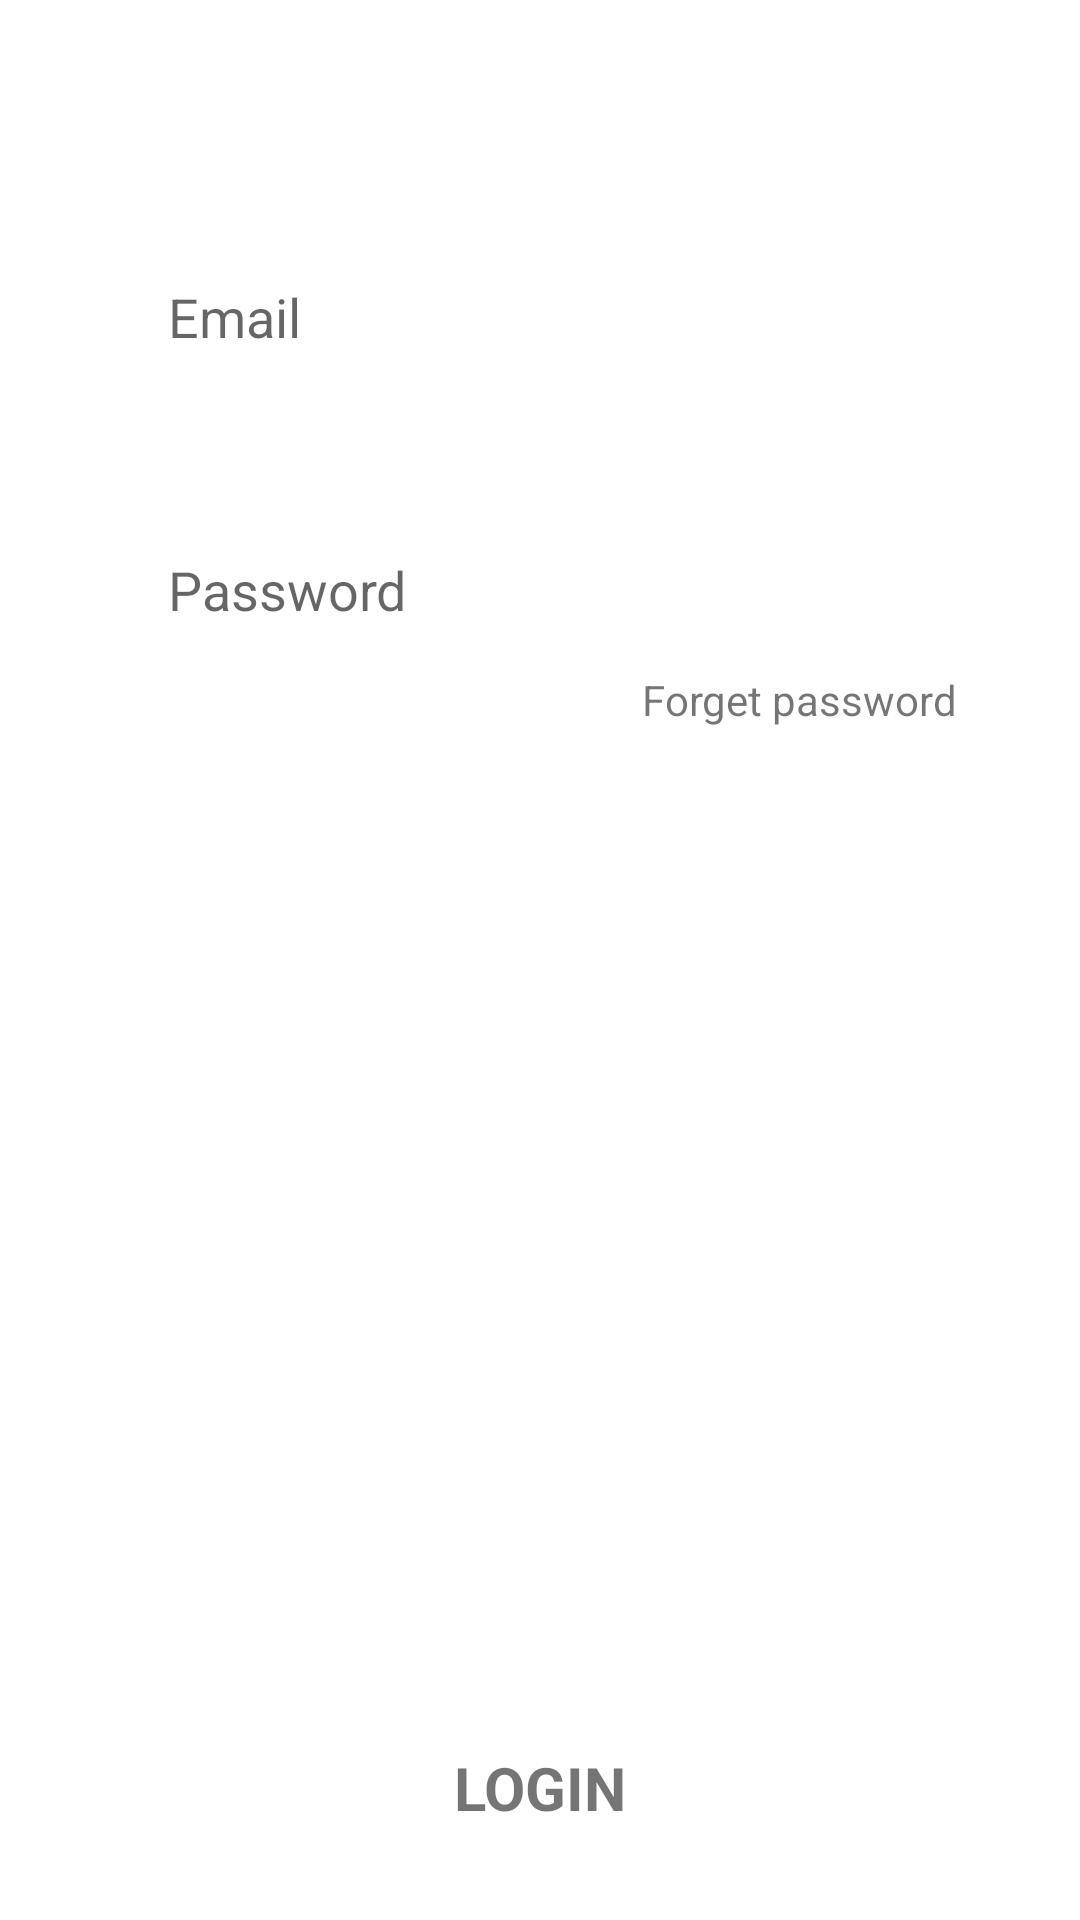

This screen was rendered from an Android layout file. Write that file and the resources it references.
<!-- AndroidManifest.xml: application theme Theme.MyFoodApplication -->
<!-- res/layout/login_tab_fragment.xml -->
<?xml version="1.0" encoding="utf-8"?>
<androidx.constraintlayout.widget.ConstraintLayout xmlns:android="http://schemas.android.com/apk/res/android"
    xmlns:app="http://schemas.android.com/apk/res-auto"
    xmlns:tools="http://schemas.android.com/tools"
    android:layout_width="match_parent"
    android:layout_height="match_parent"
    tools:context=".Activity.login_tab_fragment">

    <androidx.constraintlayout.widget.ConstraintLayout
        android:id="@+id/s"
        android:layout_width="match_parent"
        android:layout_height="60dp"
        android:layout_marginStart="32dp"
        android:layout_marginEnd="32dp"
        android:background="@drawable/button_bg"
        app:layout_constraintBottom_toBottomOf="parent"
        app:layout_constraintEnd_toEndOf="parent"
        app:layout_constraintStart_toStartOf="parent"
        app:layout_constraintTop_toBottomOf="@+id/p"
        app:layout_constraintVertical_bias="0.96">

        <TextView
            android:id="@+id/login"
            android:layout_width="wrap_content"
            android:layout_height="wrap_content"
            android:text="LOGIN"
            android:textSize="20dp"
            android:textStyle="bold"
            app:layout_constraintBottom_toBottomOf="parent"
            app:layout_constraintEnd_toEndOf="parent"
            app:layout_constraintStart_toStartOf="parent"
            app:layout_constraintTop_toTopOf="parent" />
    </androidx.constraintlayout.widget.ConstraintLayout>

    <EditText
        android:id="@+id/mail"
        android:layout_width="0dp"
        android:layout_height="wrap_content"
        android:background="@drawable/edit_text_bg"
        android:hint="Email"
        android:paddingLeft="20dp"
        android:paddingTop="10dp"
        android:paddingBottom="10dp"
        app:layout_constraintBottom_toBottomOf="parent"
        app:layout_constraintEnd_toEndOf="parent"
        app:layout_constraintHorizontal_bias=".5"
        app:layout_constraintStart_toStartOf="parent"
        app:layout_constraintTop_toTopOf="parent"
        app:layout_constraintVertical_bias="0.13999999"
        app:layout_constraintWidth_percent=".8" />

    <EditText
        android:id="@+id/p"
        android:background="@drawable/edit_text_bg"
        android:layout_width="0dp"
        android:layout_height="wrap_content"
        android:hint="Password"
        android:inputType="textPassword"
        android:paddingLeft="20dp"
        android:paddingTop="10dp"
        android:paddingBottom="10dp"
        app:layout_constraintBottom_toBottomOf="parent"
        app:layout_constraintEnd_toEndOf="parent"
        app:layout_constraintWidth_percent=".8"
        app:layout_constraintHorizontal_bias=".5"
        app:layout_constraintStart_toStartOf="parent"
        app:layout_constraintTop_toBottomOf="@id/mail"
        app:layout_constraintVertical_bias=".1" />

    <TextView
        android:id="@+id/forget"
        android:layout_width="wrap_content"
        android:layout_height="wrap_content"
        android:text="Forget password"
        app:layout_constraintBottom_toBottomOf="parent"
        app:layout_constraintEnd_toEndOf="@id/p"
        app:layout_constraintHorizontal_bias="1"
        app:layout_constraintStart_toStartOf="parent"
        app:layout_constraintTop_toBottomOf="@id/p"
        app:layout_constraintVertical_bias="0"
        android:layout_marginRight="5dp"
        android:layout_marginTop="5dp"/>

    <ProgressBar
        android:id="@+id/progress2"
        android:layout_width="wrap_content"
        android:layout_height="wrap_content"
        android:visibility="gone"
        app:layout_constraintBottom_toBottomOf="parent"
        app:layout_constraintEnd_toEndOf="parent"
        app:layout_constraintStart_toStartOf="parent"
        app:layout_constraintTop_toTopOf="parent" />

</androidx.constraintlayout.widget.ConstraintLayout>
<!-- resources referenced by this layout -->
<resources>
  <style name="Theme.MyFoodApplication" parent="Theme.MaterialComponents.DayNight.NoActionBar">
          
          <item name="colorPrimary">@color/purple_500</item>
          <item name="colorPrimaryVariant">@color/purple_700</item>
          <item name="colorOnPrimary">@color/white</item>
          
          <item name="colorSecondary">@color/teal_200</item>
          <item name="colorSecondaryVariant">@color/teal_700</item>
          <item name="colorOnSecondary">@color/black</item>
          
          <item name="android:statusBarColor" tools:targetApi="l">?attr/colorPrimaryVariant</item>
          
      </style>
  <!-- not gathered from this repository: default colours our renderer supplied (Android Studio template values) -->
  <color name="purple_500">#FF6200EE</color>
  <color name="purple_700">#FF3700B3</color>
  <color name="teal_200">#FF03DAC5</color>
  <color name="teal_700">#FF018786</color>
  <color name="black">#FF000000</color>
  <color name="white">#FFFFFFFF</color>
</resources>
